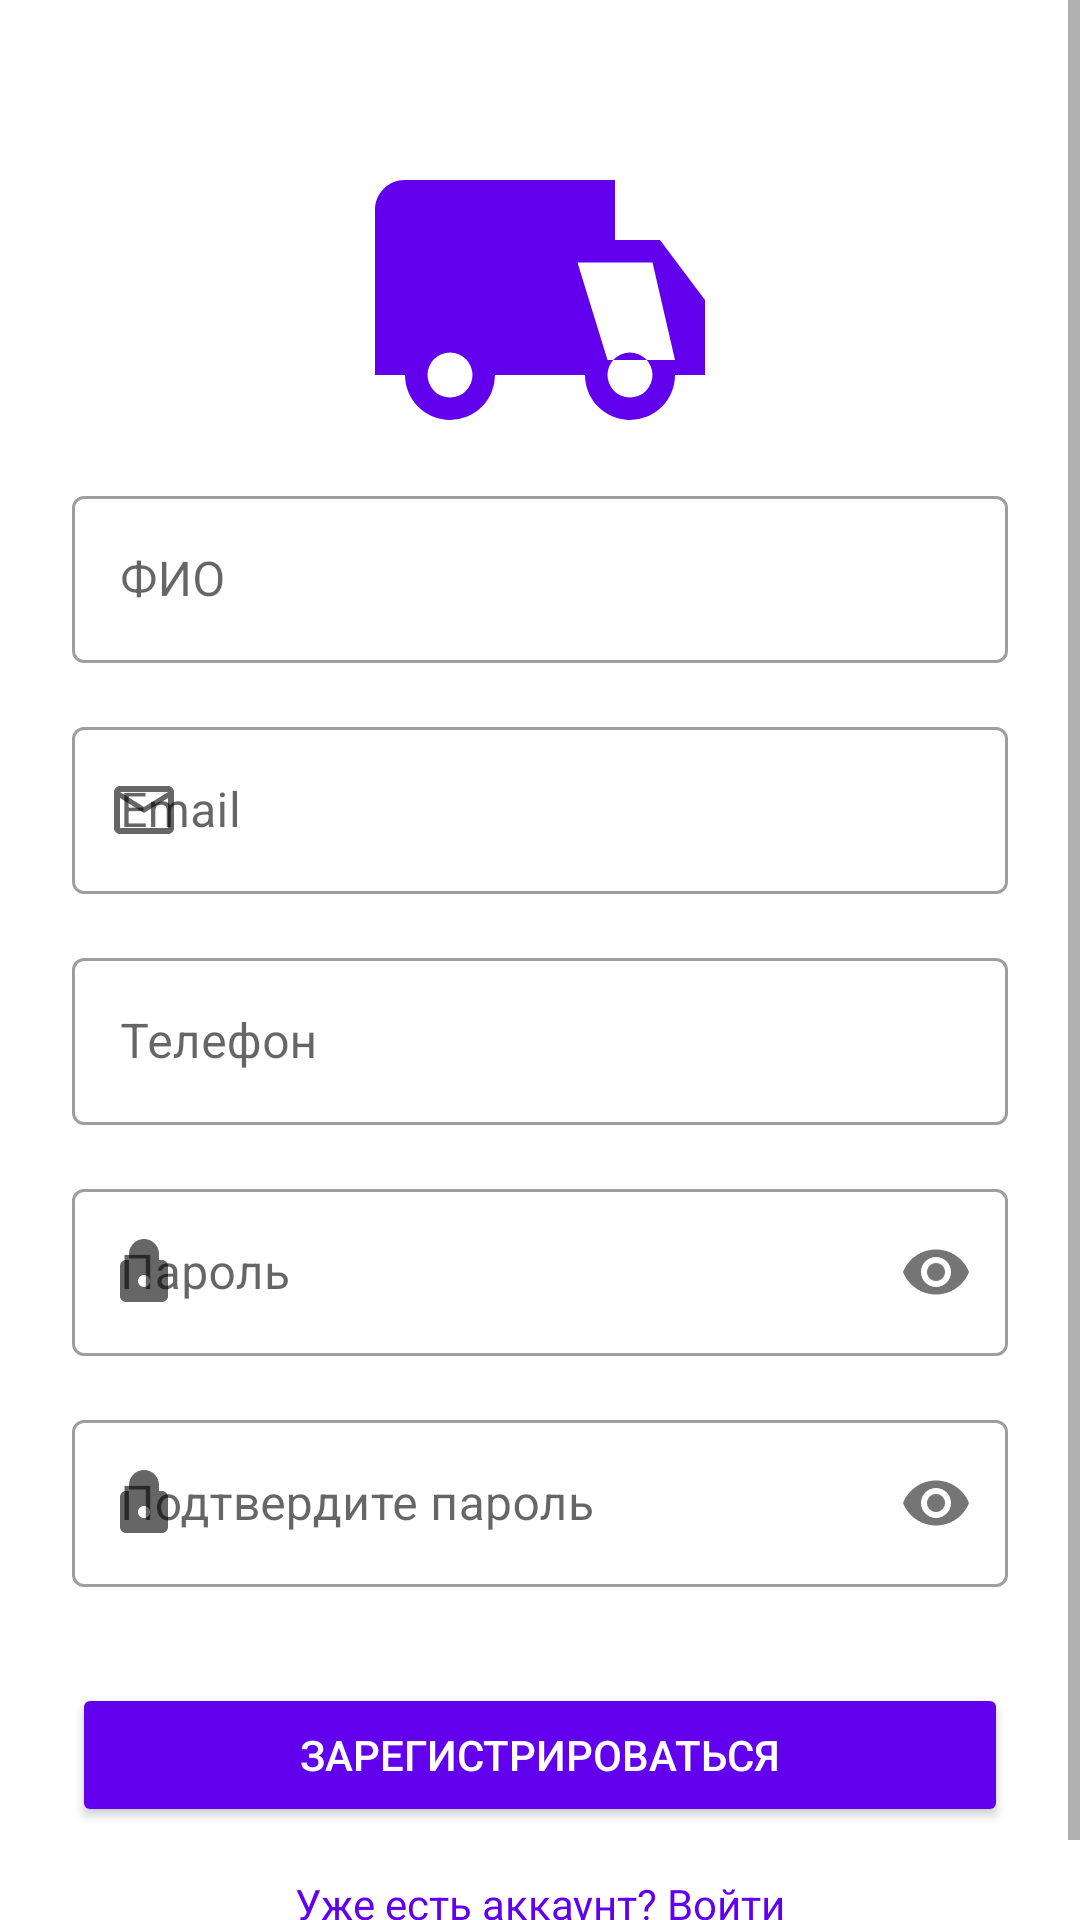

Produce the Android XML layout that renders to this screen, including the resource entries it uses.
<!-- AndroidManifest.xml: application theme Theme.Tco2rus -->
<!-- res/layout/fragment_register.xml -->
<?xml version="1.0" encoding="utf-8"?>
<ScrollView xmlns:android="http://schemas.android.com/apk/res/android"
    xmlns:app="http://schemas.android.com/apk/res-auto"
    android:layout_width="match_parent"
    android:layout_height="match_parent"
    android:background="@color/white"
    android:fillViewport="true">

    <androidx.constraintlayout.widget.ConstraintLayout
        android:layout_width="match_parent"
        android:layout_height="wrap_content"
        android:padding="24dp">

        
        <ImageView
            android:id="@+id/logoImageView"
            android:layout_width="120dp"
            android:layout_height="120dp"
            android:src="@drawable/ic_truck_logo"
            app:layout_constraintTop_toTopOf="parent"
            app:layout_constraintStart_toStartOf="parent"
            app:layout_constraintEnd_toEndOf="parent"
            android:layout_marginTop="16dp"
            android:layout_marginBottom="32dp"/>

        
        <com.google.android.material.textfield.TextInputLayout
            android:id="@+id/nameInputLayout"
            style="@style/Widget.MaterialComponents.TextInputLayout.OutlinedBox"
            android:layout_width="match_parent"
            android:layout_height="wrap_content"
            app:startIconDrawable="@drawable/ic_person"
            android:hint="ФИО"
            app:layout_constraintTop_toBottomOf="@id/logoImageView">

            <com.google.android.material.textfield.TextInputEditText
                android:id="@+id/nameEditText"
                android:layout_width="match_parent"
                android:layout_height="wrap_content"
                android:inputType="textCapWords"/>
        </com.google.android.material.textfield.TextInputLayout>

        
        <com.google.android.material.textfield.TextInputLayout
            android:id="@+id/emailInputLayout"
            style="@style/Widget.MaterialComponents.TextInputLayout.OutlinedBox"
            android:layout_width="match_parent"
            android:layout_height="wrap_content"
            app:startIconDrawable="@drawable/ic_email"
            android:hint="Email"
            android:layout_marginTop="16dp"
            app:layout_constraintTop_toBottomOf="@id/nameInputLayout">

            <com.google.android.material.textfield.TextInputEditText
                android:id="@+id/emailEditText"
                android:layout_width="match_parent"
                android:layout_height="wrap_content"
                android:inputType="textEmailAddress"/>
        </com.google.android.material.textfield.TextInputLayout>

        
        <com.google.android.material.textfield.TextInputLayout
            android:id="@+id/phoneInputLayout"
            style="@style/Widget.MaterialComponents.TextInputLayout.OutlinedBox"
            android:layout_width="match_parent"
            android:layout_height="wrap_content"
            app:startIconDrawable="@drawable/ic_phone"
            android:hint="Телефон"
            android:layout_marginTop="16dp"
            app:layout_constraintTop_toBottomOf="@id/emailInputLayout">

            <com.google.android.material.textfield.TextInputEditText
                android:id="@+id/phoneEditText"
                android:layout_width="match_parent"
                android:layout_height="wrap_content"
                android:inputType="phone"/>
        </com.google.android.material.textfield.TextInputLayout>

        
        <com.google.android.material.textfield.TextInputLayout
            android:id="@+id/passwordInputLayout"
            style="@style/Widget.MaterialComponents.TextInputLayout.OutlinedBox"
            android:layout_width="match_parent"
            android:layout_height="wrap_content"
            app:startIconDrawable="@drawable/ic_lock"
            android:hint="Пароль"
            android:layout_marginTop="16dp"
            app:passwordToggleEnabled="true"
            app:layout_constraintTop_toBottomOf="@id/phoneInputLayout">

            <com.google.android.material.textfield.TextInputEditText
                android:id="@+id/passwordEditText"
                android:layout_width="match_parent"
                android:layout_height="wrap_content"
                android:inputType="textPassword"/>
        </com.google.android.material.textfield.TextInputLayout>

        
        <com.google.android.material.textfield.TextInputLayout
            android:id="@+id/confirmPasswordInputLayout"
            style="@style/Widget.MaterialComponents.TextInputLayout.OutlinedBox"
            android:layout_width="match_parent"
            android:layout_height="wrap_content"
            app:startIconDrawable="@drawable/ic_lock"
            android:hint="Подтвердите пароль"
            android:layout_marginTop="16dp"
            app:passwordToggleEnabled="true"
            app:layout_constraintTop_toBottomOf="@id/passwordInputLayout">

            <com.google.android.material.textfield.TextInputEditText
                android:id="@+id/confirmPasswordEditText"
                android:layout_width="match_parent"
                android:layout_height="wrap_content"
                android:inputType="textPassword"/>
        </com.google.android.material.textfield.TextInputLayout>

        
        <Button
            android:id="@+id/registerButton"
            android:layout_width="match_parent"
            android:layout_height="48dp"
            android:layout_marginTop="32dp"
            android:backgroundTint="@color/colorPrimary"
            android:text="Зарегистрироваться"
            android:textColor="@color/white"
            app:layout_constraintTop_toBottomOf="@id/confirmPasswordInputLayout"/>

        
        <TextView
            android:id="@+id/loginLinkTextView"
            android:layout_width="wrap_content"
            android:layout_height="wrap_content"
            android:layout_marginTop="16dp"
            android:text="Уже есть аккаунт? Войти"
            android:textColor="@color/colorPrimary"
            app:layout_constraintStart_toStartOf="parent"
            app:layout_constraintEnd_toEndOf="parent"
            app:layout_constraintTop_toBottomOf="@id/registerButton"/>

        
        <ProgressBar
            android:id="@+id/progressBar"
            android:layout_width="wrap_content"
            android:layout_height="wrap_content"
            android:visibility="gone"
            app:layout_constraintTop_toTopOf="parent"
            app:layout_constraintBottom_toBottomOf="parent"
            app:layout_constraintStart_toStartOf="parent"
            app:layout_constraintEnd_toEndOf="parent"/>

    </androidx.constraintlayout.widget.ConstraintLayout>
</ScrollView>
<!-- resources referenced by this layout -->
<resources>
  <color name="colorPrimary">#6200EE</color>
  <color name="white">#FFFFFFFF</color>
  <!-- drawable ic_email (drawable) -->
  <vector xmlns:android="http://schemas.android.com/apk/res/android"
      android:width="24dp"
      android:height="24dp"
      android:viewportWidth="24"
      android:viewportHeight="24"
      android:tint="?attr/colorControlNormal">
      <path
          android:fillColor="@android:color/white"
          android:pathData="M20,4H4C2.9,4 2,4.9 2,6V18C2,19.1 2.9,20 4,20H20C21.1,20 22,19.1 22,18V6C22,4.9 21.1,4 20,4ZM20,18H4V8L12,13L20,8V18ZM12,11L4,6H20L12,11Z"/>
  </vector>
  <!-- drawable ic_lock (drawable) -->
  <vector xmlns:android="http://schemas.android.com/apk/res/android"
      android:width="24dp"
      android:height="24dp"
      android:viewportWidth="24"
      android:viewportHeight="24"
      android:tint="?attr/colorControlNormal">
      <path
          android:fillColor="@android:color/white"
          android:pathData="M18,8H17V6C17,3.24 14.76,1 12,1C9.24,1 7,3.24 7,6V8H6C4.9,8 4,8.9 4,10V20C4,21.1 4.9,22 6,22H18C19.1,22 20,21.1 20,20V10C20,8.9 19.1,8 18,8ZM12,17C10.9,17 10,16.1 10,15C10,13.9 10.9,13 12,13C13.1,13 14,13.9 14,15C14,16.1 13.1,17 12,17ZM9,6V8H15V6C15,4.34 13.66,3 12,3C10.34,3 9,4.34 9,6Z"/>
  </vector>
  <!-- drawable ic_truck_logo (drawable) -->
  <vector xmlns:android="http://schemas.android.com/apk/res/android"
      android:width="24dp"
      android:height="24dp"
      android:viewportWidth="24"
      android:viewportHeight="24">
      <path
          android:fillColor="#FF6200EE"
          android:pathData="M18,18.5A1.5,1.5 0 0,1 16.5,17A1.5,1.5 0 0,1 18,15.5A1.5,1.5 0 0,1 19.5,17A1.5,1.5 0 0,1 18,18.5M19.5,9.5L21,16H16.5L14.5,9.5H19.5M6,18.5A1.5,1.5 0 0,1 4.5,17A1.5,1.5 0 0,1 6,15.5A1.5,1.5 0 0,1 7.5,17A1.5,1.5 0 0,1 6,18.5M20,8H17V4H3C1.89,4 1,4.89 1,6V17H3A3,3 0 0,0 6,20A3,3 0 0,0 9,17H15A3,3 0 0,0 18,20A3,3 0 0,0 21,17H23V12L20,8Z"/>
  </vector>
  <style name="Theme.Tco2rus" parent="Theme.MaterialComponents.DayNight.NoActionBar">
      </style>
</resources>
